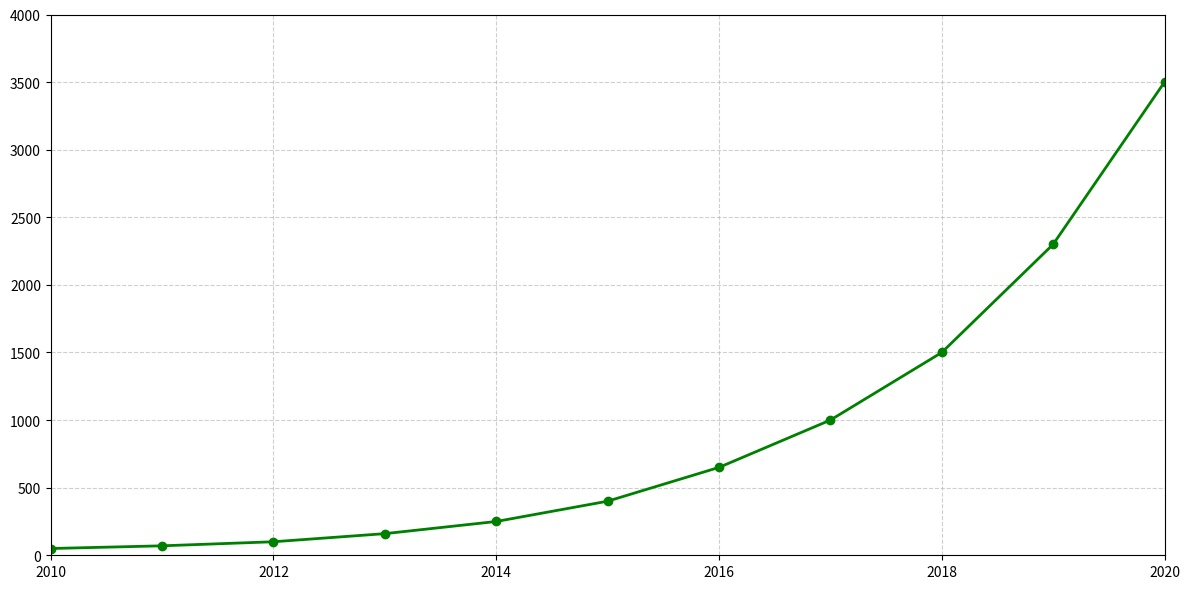

Write Python code to recreate this figure.
import matplotlib.pyplot as plt
import numpy as np

years = np.arange(2010, 2021)
sales = np.array([50, 70, 100, 160, 250, 400, 650, 1000, 1500, 2300, 3500])

fig, ax = plt.subplots(figsize=(12, 6))

# Changed the color of the plot line and markers
ax.plot(years, sales, marker='o', linestyle='-', color='green', linewidth=2, markersize=6)

ax.grid(True, linestyle='--', alpha=0.6)

ax.set_xlim(2010, 2020)
ax.set_ylim(0, 4000)

plt.tight_layout()
plt.show()
